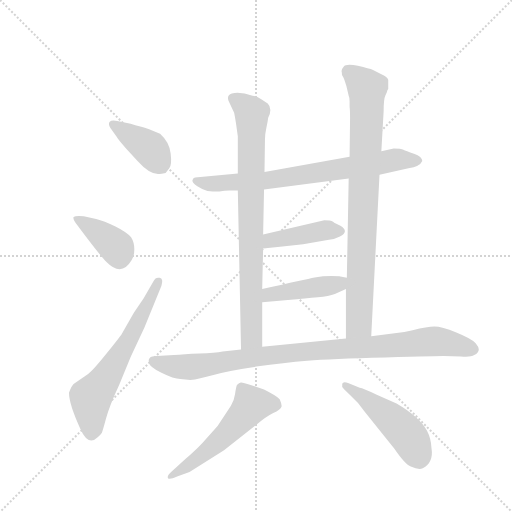
t = 0.00 s
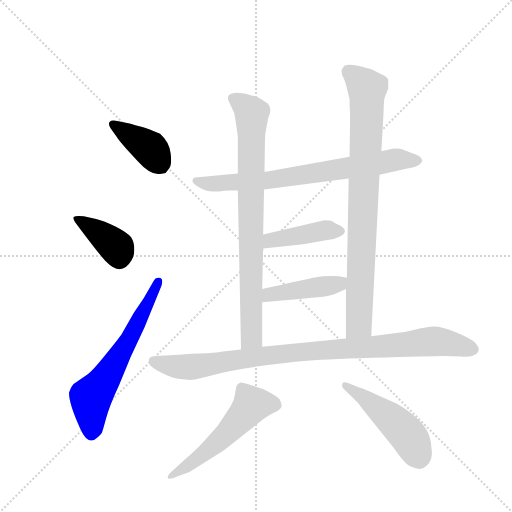
t = 1.71 s
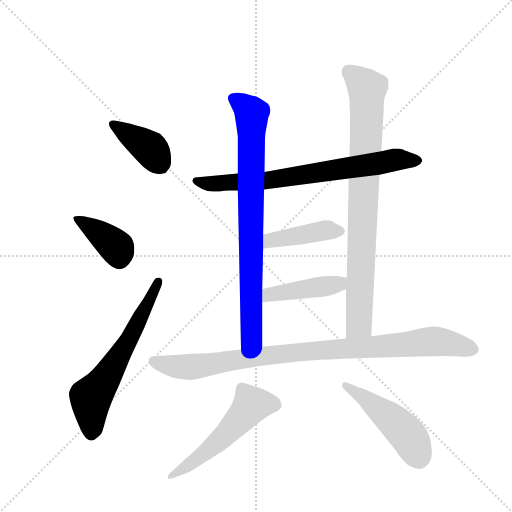
t = 3.43 s
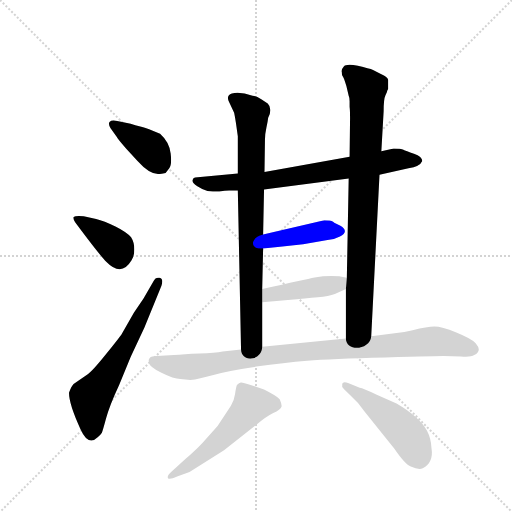
t = 5.14 s
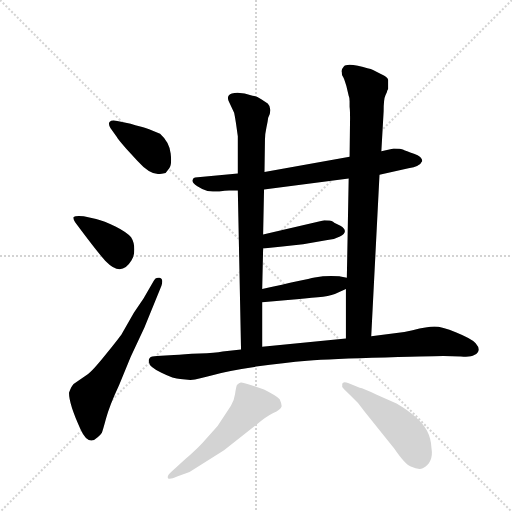
t = 6.85 s
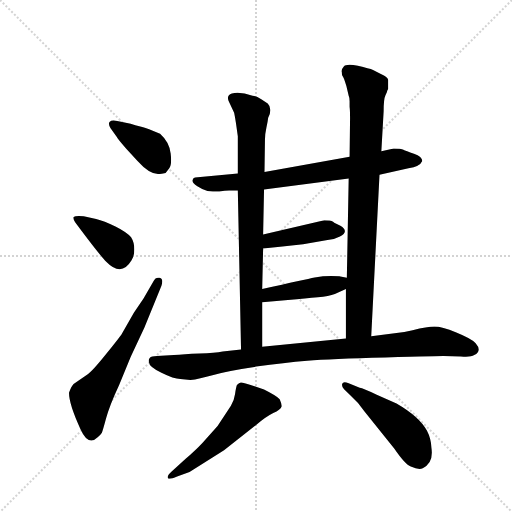
t = 8.57 s

The animated SVG that drew these frames (rendered in a browser with its animation timeline set to each time). Animation: 11 CSS @keyframes rules; one cycle of 8.57 s.

<svg version="1.1" viewBox="0 0 1024 1024" xmlns="http://www.w3.org/2000/svg">
  <g stroke="lightgray" stroke-dasharray="1,1" stroke-width="1" transform="scale(4, 4)">
    <line x1="0" y1="0" x2="256" y2="256"></line>
    <line x1="256" y1="0" x2="0" y2="256"></line>
    <line x1="128" y1="0" x2="128" y2="256"></line>
    <line x1="0" y1="128" x2="256" y2="128"></line>
  </g>
  <g transform="scale(0.92, -0.92) translate(60, -900)">
    <style type="text/css">
      
        @keyframes keyframes0 {
          from {
            stroke: blue;
            stroke-dashoffset: 398;
            stroke-width: 128;
          }
          56% {
            animation-timing-function: step-end;
            stroke: blue;
            stroke-dashoffset: 0;
            stroke-width: 128;
          }
          to {
            stroke: black;
            stroke-width: 1024;
          }
        }
        #make-me-a-hanzi-animation-0 {
          animation: keyframes0 0.5738932291666666s both;
          animation-delay: 0s;
          animation-timing-function: linear;
        }
      
        @keyframes keyframes1 {
          from {
            stroke: blue;
            stroke-dashoffset: 390;
            stroke-width: 128;
          }
          56% {
            animation-timing-function: step-end;
            stroke: blue;
            stroke-dashoffset: 0;
            stroke-width: 128;
          }
          to {
            stroke: black;
            stroke-width: 1024;
          }
        }
        #make-me-a-hanzi-animation-1 {
          animation: keyframes1 0.5673828125s both;
          animation-delay: 0.5738932291666666s;
          animation-timing-function: linear;
        }
      
        @keyframes keyframes2 {
          from {
            stroke: blue;
            stroke-dashoffset: 623;
            stroke-width: 128;
          }
          67% {
            animation-timing-function: step-end;
            stroke: blue;
            stroke-dashoffset: 0;
            stroke-width: 128;
          }
          to {
            stroke: black;
            stroke-width: 1024;
          }
        }
        #make-me-a-hanzi-animation-2 {
          animation: keyframes2 0.7569986979166666s both;
          animation-delay: 1.1412760416666665s;
          animation-timing-function: linear;
        }
      
        @keyframes keyframes3 {
          from {
            stroke: blue;
            stroke-dashoffset: 745;
            stroke-width: 128;
          }
          71% {
            animation-timing-function: step-end;
            stroke: blue;
            stroke-dashoffset: 0;
            stroke-width: 128;
          }
          to {
            stroke: black;
            stroke-width: 1024;
          }
        }
        #make-me-a-hanzi-animation-3 {
          animation: keyframes3 0.8562825520833334s both;
          animation-delay: 1.898274739583333s;
          animation-timing-function: linear;
        }
      
        @keyframes keyframes4 {
          from {
            stroke: blue;
            stroke-dashoffset: 819;
            stroke-width: 128;
          }
          73% {
            animation-timing-function: step-end;
            stroke: blue;
            stroke-dashoffset: 0;
            stroke-width: 128;
          }
          to {
            stroke: black;
            stroke-width: 1024;
          }
        }
        #make-me-a-hanzi-animation-4 {
          animation: keyframes4 0.91650390625s both;
          animation-delay: 2.7545572916666665s;
          animation-timing-function: linear;
        }
      
        @keyframes keyframes5 {
          from {
            stroke: blue;
            stroke-dashoffset: 858;
            stroke-width: 128;
          }
          74% {
            animation-timing-function: step-end;
            stroke: blue;
            stroke-dashoffset: 0;
            stroke-width: 128;
          }
          to {
            stroke: black;
            stroke-width: 1024;
          }
        }
        #make-me-a-hanzi-animation-5 {
          animation: keyframes5 0.9482421875s both;
          animation-delay: 3.6710611979166665s;
          animation-timing-function: linear;
        }
      
        @keyframes keyframes6 {
          from {
            stroke: blue;
            stroke-dashoffset: 421;
            stroke-width: 128;
          }
          58% {
            animation-timing-function: step-end;
            stroke: blue;
            stroke-dashoffset: 0;
            stroke-width: 128;
          }
          to {
            stroke: black;
            stroke-width: 1024;
          }
        }
        #make-me-a-hanzi-animation-6 {
          animation: keyframes6 0.5926106770833334s both;
          animation-delay: 4.619303385416666s;
          animation-timing-function: linear;
        }
      
        @keyframes keyframes7 {
          from {
            stroke: blue;
            stroke-dashoffset: 434;
            stroke-width: 128;
          }
          59% {
            animation-timing-function: step-end;
            stroke: blue;
            stroke-dashoffset: 0;
            stroke-width: 128;
          }
          to {
            stroke: black;
            stroke-width: 1024;
          }
        }
        #make-me-a-hanzi-animation-7 {
          animation: keyframes7 0.6031901041666666s both;
          animation-delay: 5.211914062499999s;
          animation-timing-function: linear;
        }
      
        @keyframes keyframes8 {
          from {
            stroke: blue;
            stroke-dashoffset: 957;
            stroke-width: 128;
          }
          76% {
            animation-timing-function: step-end;
            stroke: blue;
            stroke-dashoffset: 0;
            stroke-width: 128;
          }
          to {
            stroke: black;
            stroke-width: 1024;
          }
        }
        #make-me-a-hanzi-animation-8 {
          animation: keyframes8 1.02880859375s both;
          animation-delay: 5.815104166666666s;
          animation-timing-function: linear;
        }
      
        @keyframes keyframes9 {
          from {
            stroke: blue;
            stroke-dashoffset: 547;
            stroke-width: 128;
          }
          64% {
            animation-timing-function: step-end;
            stroke: blue;
            stroke-dashoffset: 0;
            stroke-width: 128;
          }
          to {
            stroke: black;
            stroke-width: 1024;
          }
        }
        #make-me-a-hanzi-animation-9 {
          animation: keyframes9 0.6951497395833334s both;
          animation-delay: 6.843912760416666s;
          animation-timing-function: linear;
        }
      
        @keyframes keyframes10 {
          from {
            stroke: blue;
            stroke-dashoffset: 484;
            stroke-width: 128;
          }
          61% {
            animation-timing-function: step-end;
            stroke: blue;
            stroke-dashoffset: 0;
            stroke-width: 128;
          }
          to {
            stroke: black;
            stroke-width: 1024;
          }
        }
        #make-me-a-hanzi-animation-10 {
          animation: keyframes10 0.6438802083333334s both;
          animation-delay: 7.539062499999999s;
          animation-timing-function: linear;
        }
      
    </style>
    
      <path d="M 194 602 Q 195 599 214 577 L 239 550 Q 267 519 287 522 Q 290 522 300 524 Q 302 526 308 534 Q 314 542 311 566.5 Q 308 591 288 609 Q 261 621 247 624.5 Q 233 628 224 631 L 195 637 Q 183 640 178 635 Q 175 630 180 622 L 194 602 Z" fill="lightgray"></path>
    
      <path d="M 226 334 Q 232 343 232 358 Q 232 373 225 384 Q 216 395 191 407.5 Q 166 420 149 424 L 122 430 Q 104 432 100 428 Q 98 424 107 412 Q 157 345 171 331 Q 204 297 226 334 Z" fill="lightgray"></path>
    
      <path d="M 252 251 L 231 220 L 204 173 Q 204 172 172 132 Q 140 92 130 86 L 100 65 Q 95 60 90 46 Q 90 21 115 -33 Q 132 -71 153 -50 Q 160 -43 161.5 -40.5 Q 163 -38 170.5 -10 Q 178 18 199 63 L 224 124 L 254 188 L 291 279 Q 296 294 287 296 Q 278 298 274 289 L 252 251 Z" fill="lightgray"></path>
    
      <path d="M 700 559 L 515 526 L 457 523 L 364 514 Q 360 514 358.5 508.5 Q 357 503 369 495 Q 381 487 391 485 Q 414 483 420.5 484.5 Q 427 486 438 486 L 457 486 L 514 488 L 698 512 L 765 520 L 828 534 Q 853 538 858 550 Q 858 560 840 566 Q 822 572 817 574.5 Q 812 577 796 577 L 769 571 L 700 559 Z" fill="lightgray"></path>
    
      <path d="M 515 526 L 516 596 Q 516 609 519 622 Q 522 635 523 644 Q 533 664 522 675 L 508 684 Q 497 692 489 692 Q 463 701 444 697 Q 431 693 438 678 L 449 655 Q 451 646 453 632 L 457 604 L 457 523 L 457 486 L 464 140 C 465 110 510 116 510 146 L 510 243 L 510 272 L 512 360 L 512 390 L 514 488 L 515 526 Z" fill="lightgray"></path>
    
      <path d="M 769 571 L 774 658 Q 774 685 778 693 Q 782 700 782 703 L 784 707 L 784 726 Q 783 732 768 739 L 751 748 Q 743 751 718 757 Q 692 762 687 755 Q 681 748 683 743 Q 683 736 685 734 Q 687 732 693 713 L 698 692 Q 700 688 700 680 L 700 668 Q 701 661 701 643 L 700 559 L 698 512 L 694 296 L 692 272 L 692 164 C 692 134 745 139 747 169 L 765 520 L 769 571 Z" fill="lightgray"></path>
    
      <path d="M 512 360 L 554 364 L 599 369 L 652 378 Q 668 380 679 386 Q 700 397 680 409 L 670 414 Q 668 415 664 418 Q 659 421 645 421 L 512 390 C 483 383 482 357 512 360 Z" fill="lightgray"></path>
    
      <path d="M 510 243 L 566 248 Q 606 252 631 254 Q 655 256 668 261 L 692 272 C 719 284 723 290 694 296 L 680 299 Q 678 300 660 300 Q 642 300 624 297 Q 605 293 510 272 C 481 266 480 240 510 243 Z" fill="lightgray"></path>
    
      <path d="M 464 140 L 424 136 Q 408 133 373.5 131.5 Q 339 130 318 128 L 281 126 Q 269 126 265.5 122 Q 262 118 264 112 Q 264 103 291 89.5 Q 318 76 332 76 L 354 74 Q 372 76 404 85 Q 436 94 497 103 Q 558 112 608 116 Q 658 120 777.5 123 Q 897 126 904 126 L 942 125 Q 963 123 971 128 Q 989 137 974 154 Q 964 164 932 177 Q 900 190 884.5 190 Q 869 190 837 182 L 819 178 L 747 169 L 692 164 L 510 146 L 464 140 Z" fill="lightgray"></path>
    
      <path d="M 427 -79 L 498 -23 Q 518 -6 534 2 Q 550 10 552 16 Q 553 21 548 32 Q 540 40 514 53 L 495 60 Q 467 69 463.5 68.5 Q 460 68 455 63 Q 453 58 451 43.5 Q 449 29 442 18 L 413 -26 L 380 -63 Q 366 -78 343 -98 L 312 -126 Q 303 -134 305 -139 Q 307 -144 325 -136 L 352 -126 L 427 -79 Z" fill="lightgray"></path>
    
      <path d="M 702 40 Q 718 26 732 6 L 797 -75 Q 821 -110 833 -114 Q 850 -122 859 -118 Q 883 -106 878 -74 Q 877 -53 868 -36 Q 852 -6 802 23 L 759 42 Q 729 56 722 57 L 698 67 Q 686 72 684 66 Q 682 60 688 54 L 702 40 Z" fill="lightgray"></path>
    
    
      <clipPath id="make-me-a-hanzi-clip-0">
        <path d="M 194 602 Q 195 599 214 577 L 239 550 Q 267 519 287 522 Q 290 522 300 524 Q 302 526 308 534 Q 314 542 311 566.5 Q 308 591 288 609 Q 261 621 247 624.5 Q 233 628 224 631 L 195 637 Q 183 640 178 635 Q 175 630 180 622 L 194 602 Z"></path>
      </clipPath>
      <path clip-path="url(#make-me-a-hanzi-clip-0)" d="M 185 629 L 265 578 L 291 539" fill="none" id="make-me-a-hanzi-animation-0" stroke-dasharray="270 540" stroke-linecap="round"></path>
    
      <clipPath id="make-me-a-hanzi-clip-1">
        <path d="M 226 334 Q 232 343 232 358 Q 232 373 225 384 Q 216 395 191 407.5 Q 166 420 149 424 L 122 430 Q 104 432 100 428 Q 98 424 107 412 Q 157 345 171 331 Q 204 297 226 334 Z"></path>
      </clipPath>
      <path clip-path="url(#make-me-a-hanzi-clip-1)" d="M 105 426 L 191 365 L 200 338" fill="none" id="make-me-a-hanzi-animation-1" stroke-dasharray="262 524" stroke-linecap="round"></path>
    
      <clipPath id="make-me-a-hanzi-clip-2">
        <path d="M 252 251 L 231 220 L 204 173 Q 204 172 172 132 Q 140 92 130 86 L 100 65 Q 95 60 90 46 Q 90 21 115 -33 Q 132 -71 153 -50 Q 160 -43 161.5 -40.5 Q 163 -38 170.5 -10 Q 178 18 199 63 L 224 124 L 254 188 L 291 279 Q 296 294 287 296 Q 278 298 274 289 L 252 251 Z"></path>
      </clipPath>
      <path clip-path="url(#make-me-a-hanzi-clip-2)" d="M 139 -41 L 140 39 L 222 164 L 284 287" fill="none" id="make-me-a-hanzi-animation-2" stroke-dasharray="495 990" stroke-linecap="round"></path>
    
      <clipPath id="make-me-a-hanzi-clip-3">
        <path d="M 700 559 L 515 526 L 457 523 L 364 514 Q 360 514 358.5 508.5 Q 357 503 369 495 Q 381 487 391 485 Q 414 483 420.5 484.5 Q 427 486 438 486 L 457 486 L 514 488 L 698 512 L 765 520 L 828 534 Q 853 538 858 550 Q 858 560 840 566 Q 822 572 817 574.5 Q 812 577 796 577 L 769 571 L 700 559 Z"></path>
      </clipPath>
      <path clip-path="url(#make-me-a-hanzi-clip-3)" d="M 365 507 L 401 500 L 519 507 L 802 553 L 849 551" fill="none" id="make-me-a-hanzi-animation-3" stroke-dasharray="617 1234" stroke-linecap="round"></path>
    
      <clipPath id="make-me-a-hanzi-clip-4">
        <path d="M 515 526 L 516 596 Q 516 609 519 622 Q 522 635 523 644 Q 533 664 522 675 L 508 684 Q 497 692 489 692 Q 463 701 444 697 Q 431 693 438 678 L 449 655 Q 451 646 453 632 L 457 604 L 457 523 L 457 486 L 464 140 C 465 110 510 116 510 146 L 510 243 L 510 272 L 512 360 L 512 390 L 514 488 L 515 526 Z"></path>
      </clipPath>
      <path clip-path="url(#make-me-a-hanzi-clip-4)" d="M 447 686 L 487 653 L 487 167 L 471 148" fill="none" id="make-me-a-hanzi-animation-4" stroke-dasharray="691 1382" stroke-linecap="round"></path>
    
      <clipPath id="make-me-a-hanzi-clip-5">
        <path d="M 769 571 L 774 658 Q 774 685 778 693 Q 782 700 782 703 L 784 707 L 784 726 Q 783 732 768 739 L 751 748 Q 743 751 718 757 Q 692 762 687 755 Q 681 748 683 743 Q 683 736 685 734 Q 687 732 693 713 L 698 692 Q 700 688 700 680 L 700 668 Q 701 661 701 643 L 700 559 L 698 512 L 694 296 L 692 272 L 692 164 C 692 134 745 139 747 169 L 765 520 L 769 571 Z"></path>
      </clipPath>
      <path clip-path="url(#make-me-a-hanzi-clip-5)" d="M 696 746 L 738 707 L 721 195 L 698 172" fill="none" id="make-me-a-hanzi-animation-5" stroke-dasharray="730 1460" stroke-linecap="round"></path>
    
      <clipPath id="make-me-a-hanzi-clip-6">
        <path d="M 512 360 L 554 364 L 599 369 L 652 378 Q 668 380 679 386 Q 700 397 680 409 L 670 414 Q 668 415 664 418 Q 659 421 645 421 L 512 390 C 483 383 482 357 512 360 Z"></path>
      </clipPath>
      <path clip-path="url(#make-me-a-hanzi-clip-6)" d="M 518 368 L 538 380 L 649 400 L 678 398" fill="none" id="make-me-a-hanzi-animation-6" stroke-dasharray="293 586" stroke-linecap="round"></path>
    
      <clipPath id="make-me-a-hanzi-clip-7">
        <path d="M 510 243 L 566 248 Q 606 252 631 254 Q 655 256 668 261 L 692 272 C 719 284 723 290 694 296 L 680 299 Q 678 300 660 300 Q 642 300 624 297 Q 605 293 510 272 C 481 266 480 240 510 243 Z"></path>
      </clipPath>
      <path clip-path="url(#make-me-a-hanzi-clip-7)" d="M 516 250 L 527 261 L 666 281 L 686 291" fill="none" id="make-me-a-hanzi-animation-7" stroke-dasharray="306 612" stroke-linecap="round"></path>
    
      <clipPath id="make-me-a-hanzi-clip-8">
        <path d="M 464 140 L 424 136 Q 408 133 373.5 131.5 Q 339 130 318 128 L 281 126 Q 269 126 265.5 122 Q 262 118 264 112 Q 264 103 291 89.5 Q 318 76 332 76 L 354 74 Q 372 76 404 85 Q 436 94 497 103 Q 558 112 608 116 Q 658 120 777.5 123 Q 897 126 904 126 L 942 125 Q 963 123 971 128 Q 989 137 974 154 Q 964 164 932 177 Q 900 190 884.5 190 Q 869 190 837 182 L 819 178 L 747 169 L 692 164 L 510 146 L 464 140 Z"></path>
      </clipPath>
      <path clip-path="url(#make-me-a-hanzi-clip-8)" d="M 272 116 L 308 105 L 355 102 L 580 134 L 882 158 L 967 142" fill="none" id="make-me-a-hanzi-animation-8" stroke-dasharray="829 1658" stroke-linecap="round"></path>
    
      <clipPath id="make-me-a-hanzi-clip-9">
        <path d="M 427 -79 L 498 -23 Q 518 -6 534 2 Q 550 10 552 16 Q 553 21 548 32 Q 540 40 514 53 L 495 60 Q 467 69 463.5 68.5 Q 460 68 455 63 Q 453 58 451 43.5 Q 449 29 442 18 L 413 -26 L 380 -63 Q 366 -78 343 -98 L 312 -126 Q 303 -134 305 -139 Q 307 -144 325 -136 L 352 -126 L 427 -79 Z"></path>
      </clipPath>
      <path clip-path="url(#make-me-a-hanzi-clip-9)" d="M 542 19 L 487 20 L 398 -74 L 341 -118 L 310 -133" fill="none" id="make-me-a-hanzi-animation-9" stroke-dasharray="419 838" stroke-linecap="round"></path>
    
      <clipPath id="make-me-a-hanzi-clip-10">
        <path d="M 702 40 Q 718 26 732 6 L 797 -75 Q 821 -110 833 -114 Q 850 -122 859 -118 Q 883 -106 878 -74 Q 877 -53 868 -36 Q 852 -6 802 23 L 759 42 Q 729 56 722 57 L 698 67 Q 686 72 684 66 Q 682 60 688 54 L 702 40 Z"></path>
      </clipPath>
      <path clip-path="url(#make-me-a-hanzi-clip-10)" d="M 691 62 L 803 -22 L 831 -52 L 851 -95" fill="none" id="make-me-a-hanzi-animation-10" stroke-dasharray="356 712" stroke-linecap="round"></path>
    
  </g>
</svg>
